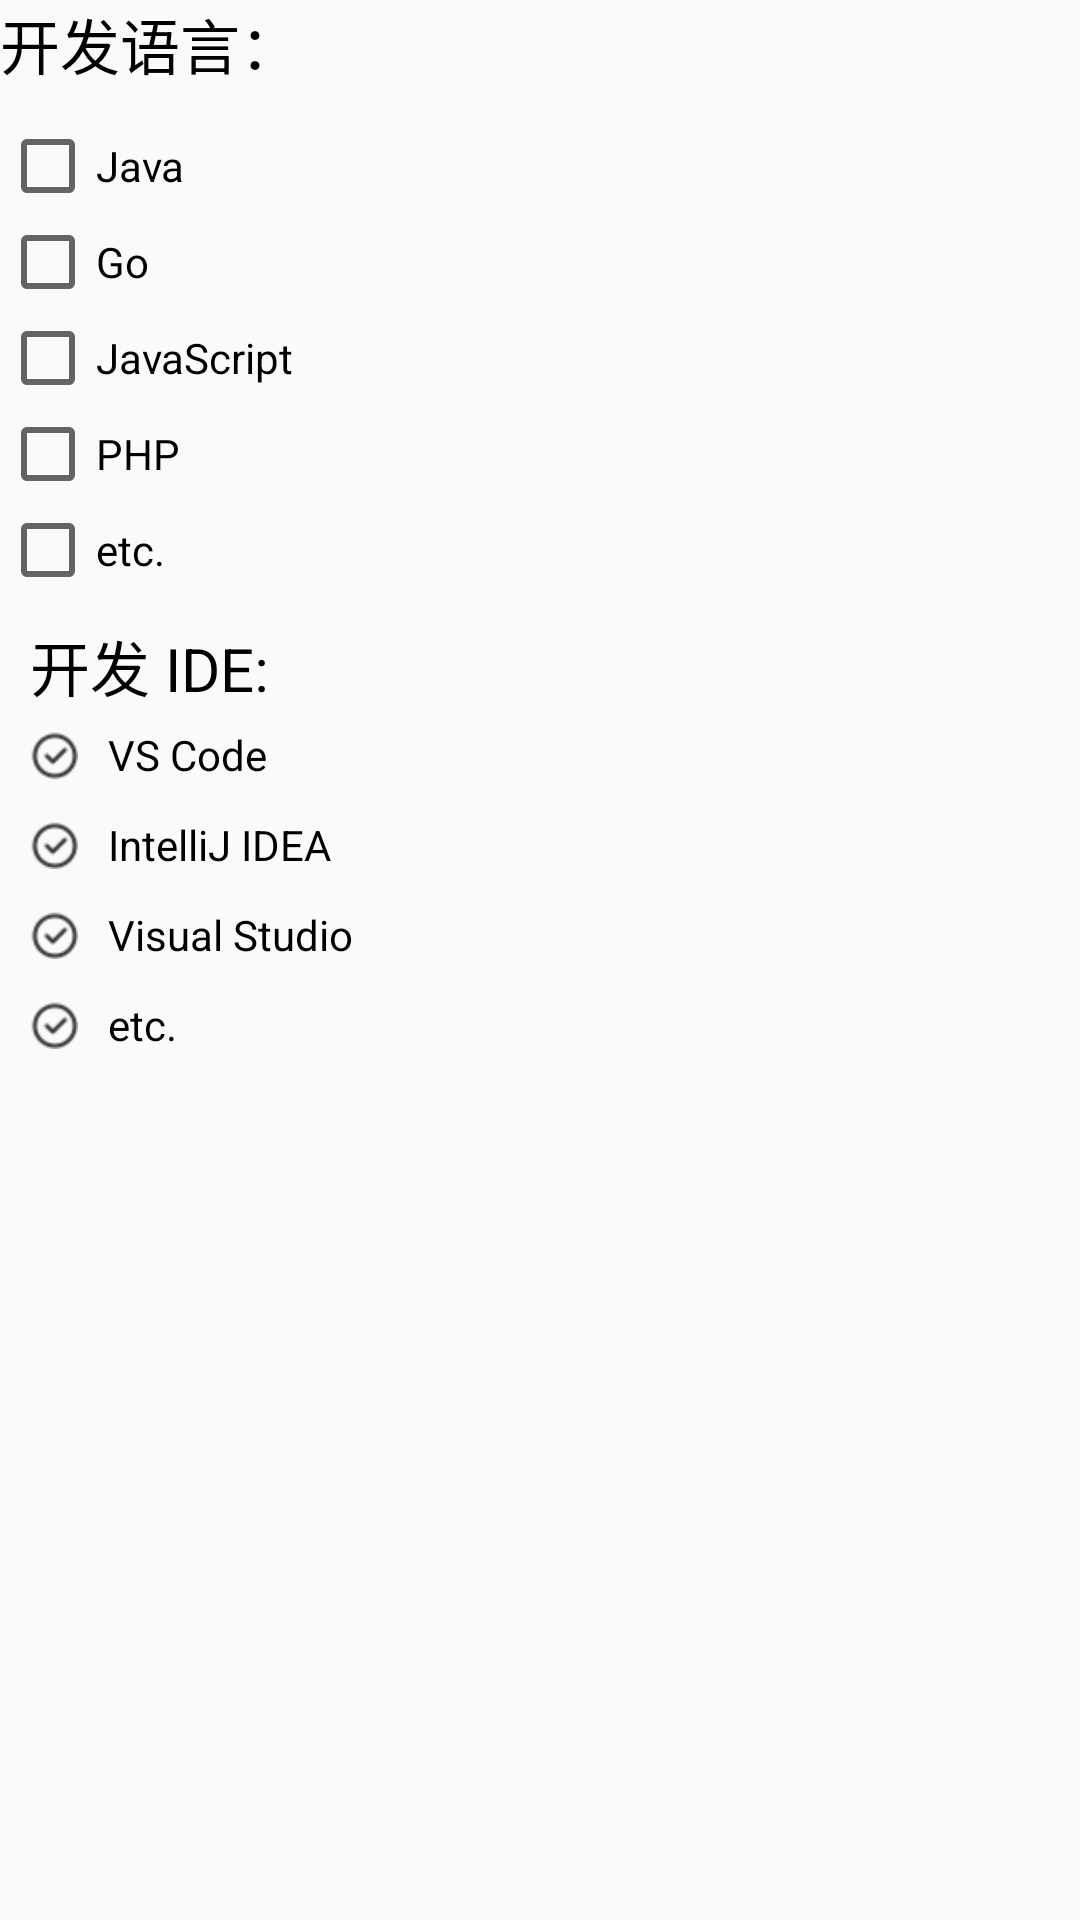

Produce the Android XML layout that renders to this screen, including the resource entries it uses.
<!-- AndroidManifest.xml: application theme Theme.AndroidWalkthrough -->
<!-- res/layout/activity_check_box.xml -->
<?xml version="1.0" encoding="utf-8"?>
<RelativeLayout xmlns:android="http://schemas.android.com/apk/res/android"
        xmlns:tools="http://schemas.android.com/tools"
        android:layout_width="match_parent"
        android:layout_height="match_parent"
        tools:context=".CheckBoxActivity">

    
    <TextView
            android:id="@+id/tv_01"
            android:layout_width="match_parent"
            android:layout_height="wrap_content"
            android:layout_marginBottom="10dp"
            android:text="开发语言："
            android:textColor="#000"
            android:textSize="20sp" />

    <CheckBox
            android:id="@+id/cb_01"
            android:layout_below="@id/tv_01"
            android:layout_width="wrap_content"
            android:layout_height="wrap_content"
            android:text="Java" />

    <CheckBox
            android:id="@+id/cb_02"
            android:layout_below="@id/cb_01"
            android:layout_width="wrap_content"
            android:layout_height="wrap_content"
            android:text="Go" />

    <CheckBox
            android:id="@+id/cb_03"
            android:layout_below="@id/cb_02"
            android:layout_width="wrap_content"
            android:layout_height="wrap_content"
            android:text="JavaScript" />

    <CheckBox
            android:id="@+id/cb_04"
            android:layout_below="@id/cb_03"
            android:layout_width="wrap_content"
            android:layout_height="wrap_content"
            android:text="PHP" />

    <CheckBox
            android:id="@+id/cb_05"
            android:layout_below="@id/cb_04"
            android:layout_width="wrap_content"
            android:layout_height="wrap_content"
            android:text="etc." />


    
    <LinearLayout
            android:id="@+id/ll_01"
            android:layout_width="match_parent"
            android:layout_height="match_parent"
            android:orientation="vertical"
            android:paddingLeft="10dp"
            android:layout_below="@+id/cb_04">

        <TextView
                android:layout_width="wrap_content"
                android:layout_height="wrap_content"
                android:text="开发 IDE:"
                android:textSize="20sp"
                android:layout_marginTop="40dp"
                android:textColor="#000" />

        <CheckBox
                android:id="@+id/cb_06"
                android:layout_width="wrap_content"
                android:layout_height="30dp"
                android:button="@drawable/selector_checkbox"
                android:paddingLeft="10dp"
                android:text="VS Code" />

        <CheckBox
                android:id="@+id/cb_07"
                android:layout_width="wrap_content"
                android:layout_height="30dp"
                android:button="@drawable/selector_checkbox"
                android:paddingLeft="10dp"
                android:text="IntelliJ IDEA" />

        <CheckBox
                android:id="@+id/cb_08"
                android:layout_width="wrap_content"
                android:layout_height="30dp"
                android:button="@drawable/selector_checkbox"
                android:paddingLeft="10dp"
                android:text="Visual Studio" />

        <CheckBox
                android:id="@+id/cb_09"
                android:layout_width="wrap_content"
                android:layout_height="30dp"
                android:button="@drawable/selector_checkbox"
                android:paddingLeft="10dp"
                android:text="etc." />
    </LinearLayout>

</RelativeLayout>
<!-- resources referenced by this layout -->
<resources>
  <!-- drawable selector_checkbox (drawable) -->
  <?xml version="1.0" encoding="utf-8"?>
  <selector xmlns:android="http://schemas.android.com/apk/res/android">
  
      <item android:state_checked="true" android:drawable="@drawable/icon_checked_true"/>
      <item android:state_checked="false" android:drawable="@drawable/icon_checked_false"/>
  
  </selector>
  <style name="Theme.AndroidWalkthrough" parent="Theme.MaterialComponents.DayNight.Bridge">
          
          <item name="colorPrimary">@color/purple_500</item>
          <item name="colorPrimaryVariant">@color/purple_700</item>
          <item name="colorOnPrimary">@color/white</item>
          
          <item name="colorSecondary">@color/teal_200</item>
          <item name="colorSecondaryVariant">@color/teal_700</item>
          <item name="colorOnSecondary">@color/black</item>
          
          <item name="android:statusBarColor" tools:targetApi="l">?attr/colorPrimaryVariant</item>
          
      </style>
  <!-- drawable icon_checked_true: png bitmap (drawable-hdpi, 1094 bytes) -->
  <!-- drawable icon_checked_false: png bitmap (drawable-hdpi, 824 bytes) -->
  <!-- not gathered from this repository: default colours our renderer supplied (Android Studio template values) -->
  <color name="purple_500">#FF6200EE</color>
  <color name="purple_700">#FF3700B3</color>
  <color name="teal_200">#FF03DAC5</color>
  <color name="teal_700">#FF018786</color>
  <color name="black">#FF000000</color>
  <color name="white">#FFFFFFFF</color>
</resources>
